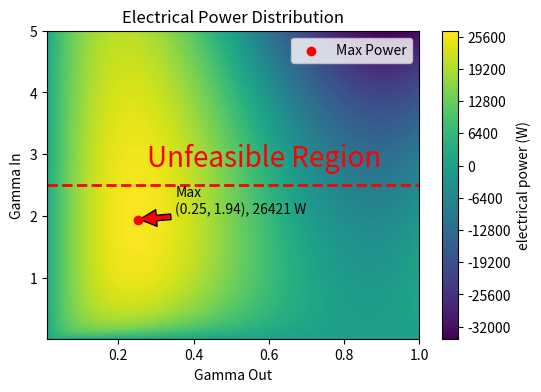
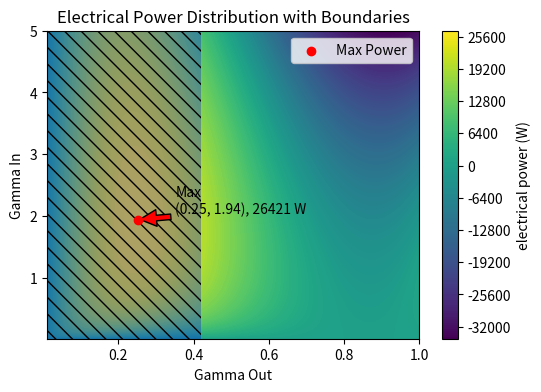
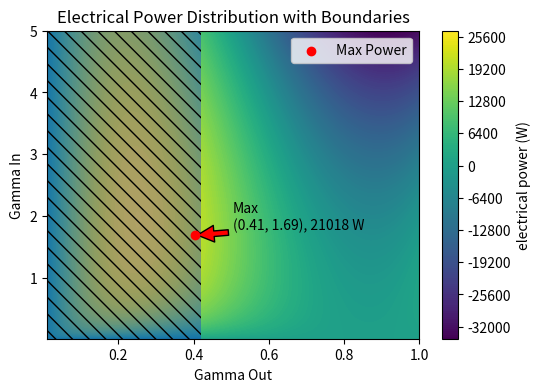
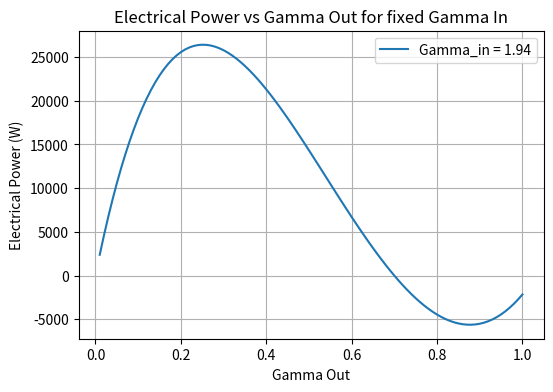
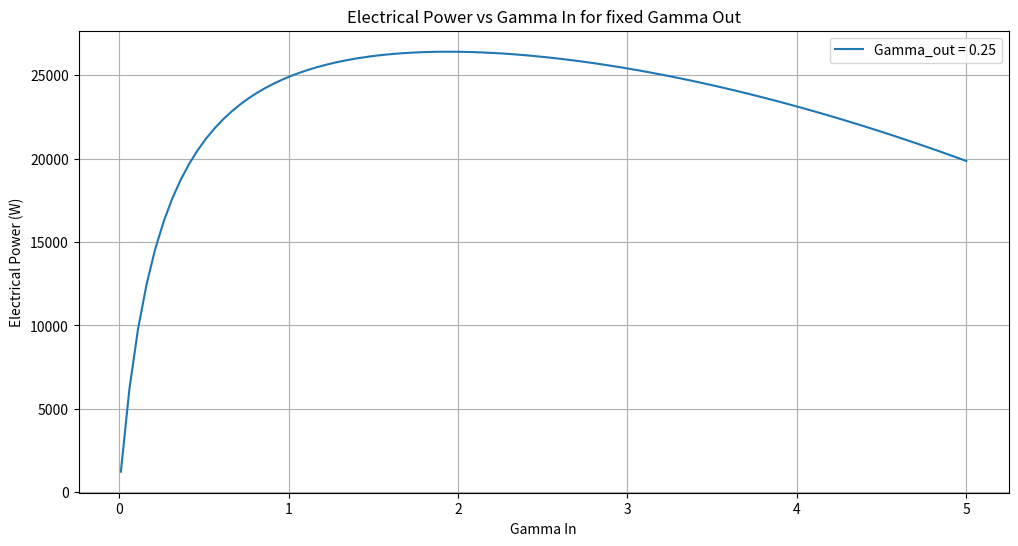
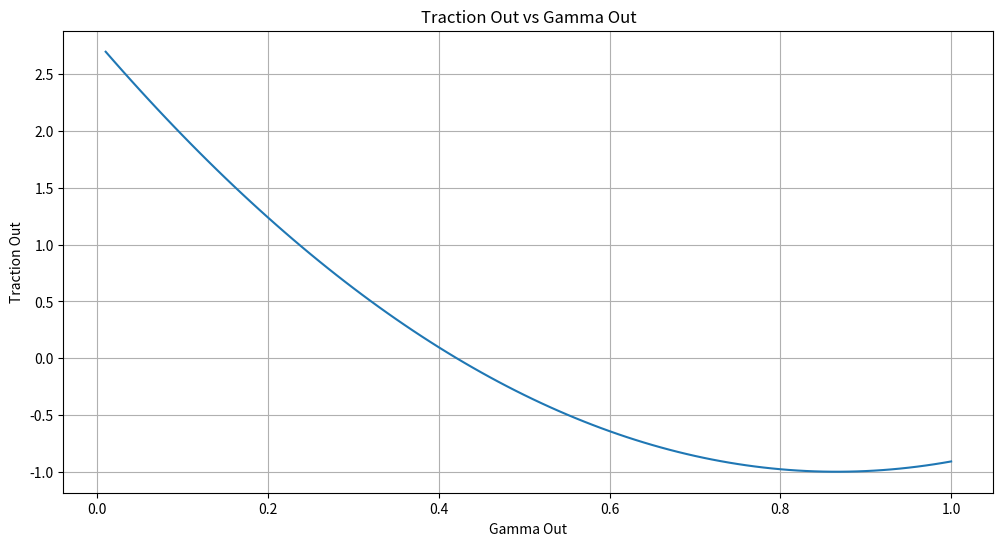
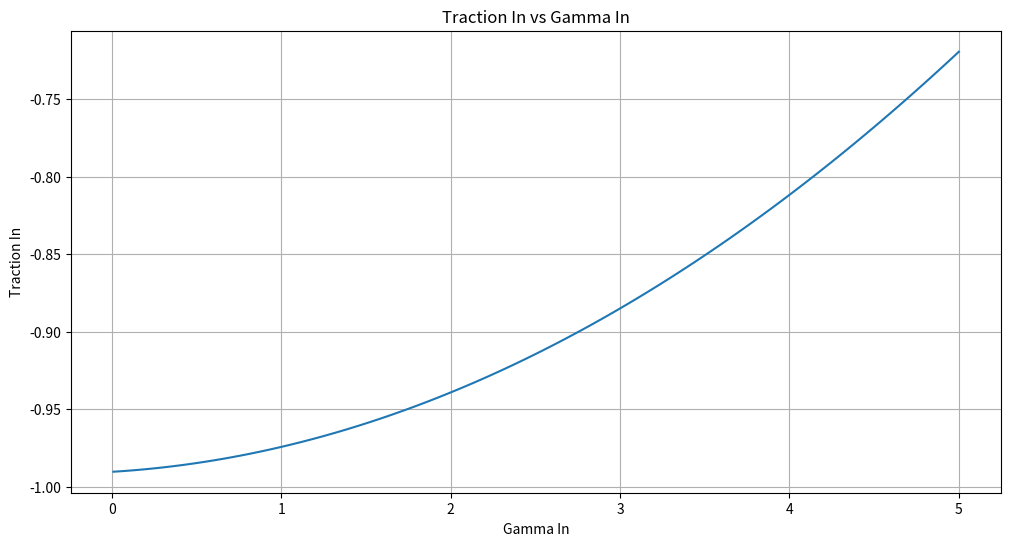
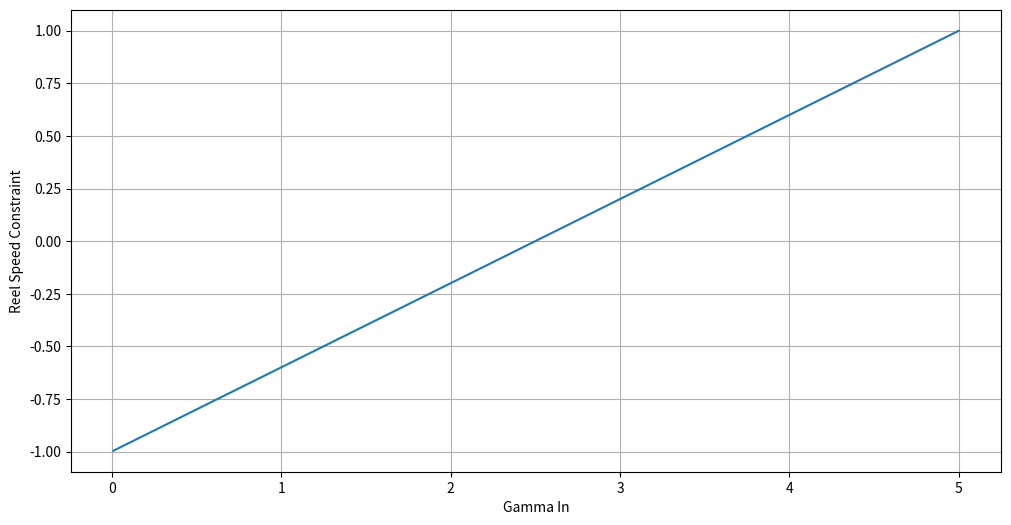

Write Python code to recreate these figures, in order.
import numpy as np
import matplotlib.pyplot as plt
from scipy.optimize import minimize, NonlinearConstraint

# data initialization
v_w_n = 10
CL_out = 1.06
A_proj = 16.65
rho = 1.18
CD_out = 0.15
CD_in = 0.10
eff_in = 0.639
eff_out = 0.652
max_reel_speed = 25
a_elev_out = 30 * np.pi / 180
a_elev_in = 70 * np.pi / 180
T_max_in = 10300  # for visual purposes, real value is also close to 10300
T_max_out = 10300

# intermediate calculations
F_out = CL_out ** 3 / CD_out ** 2
F_in = CD_in
P_w = 0.5 * v_w_n ** 3 * rho  # wind power

# gamma range
lim = 5  # max_reel_speed / v_w_n
resolution = 100
gamma_in_range = np.linspace(0.01, lim, resolution)
gamma_out_range = np.linspace(0.01, 1, resolution)

# initialize empty arrays
power_array_e = np.zeros((resolution, resolution))
t_in_array = np.zeros((resolution, resolution))
t_out_array = np.zeros((resolution, resolution))

# calculate power and boundaries
for cj, gamma_out in enumerate(gamma_out_range):
    for ci, gamma_in in enumerate(gamma_in_range):
        power_array_e[ci][cj] = P_w * A_proj * (
                eff_out * F_out * (np.cos(a_elev_out) - gamma_out) ** 2 -
                (F_in * (gamma_in ** 2 + 2 * np.cos(a_elev_in) * gamma_in + 1)) / eff_in) * (
                                        (gamma_out * gamma_in) / (gamma_out + gamma_in))

        t_out_array[ci][cj] = 0.5 * rho * v_w_n ** 2 * A_proj * (np.cos(a_elev_out) - gamma_out) ** 2 * F_out
        t_in_array[ci][cj] = 0.5 * rho * v_w_n ** 2 * A_proj * (1 + 2 * gamma_in * np.cos(a_elev_in) + gamma_in ** 2) * F_in

# optimization
def objective(gamma):
    gamma_out, gamma_in = gamma
    power = P_w * A_proj * (
            eff_out * F_out * (np.cos(a_elev_out) - gamma_out) ** 2 -
            (F_in * (gamma_in ** 2 + 2 * np.cos(a_elev_in) * gamma_in + 1)) / eff_in) * (
                    (gamma_out * gamma_in) / (gamma_out + gamma_in))
    return -power  # negative because we want to maximize the power

# bounds for gamma_out and gamma_in
bounds = [(0.01, 1), (0.01, lim)]
# initial guess
initial_guess = [0.5, 0.5]

# perform the optimization
result = minimize(objective, initial_guess, bounds=bounds, method='SLSQP')

def plot_result(result):
    # extract optimal values
    optimal_gamma_out, optimal_gamma_in = result.x
    max_electrical_power = -result.fun

    # electrical power array for gammas
    plt.figure(figsize=(6, 4))
    contour = plt.contourf(gamma_out_range, gamma_in_range, power_array_e, levels=200, cmap='viridis')
    plt.colorbar(contour, label='electrical power (W)')
    plt.xlabel('Gamma Out')
    plt.ylabel('Gamma In')
    plt.title('Electrical Power Distribution')

    # max
    plt.scatter(optimal_gamma_out, optimal_gamma_in, color='red', label='Max Power', zorder=5)

    # annotate
    plt.annotate(f'Max\n({optimal_gamma_out:.2f}, {optimal_gamma_in:.2f}), {round(max_electrical_power)} W', xy=(optimal_gamma_out, optimal_gamma_in),
                 xytext=(optimal_gamma_out + 0.1, optimal_gamma_in + 0.1),
                 arrowprops=dict(facecolor='red', shrink=0.05))

    # max 2.5
    plt.axhline(y=2.5, color='red', linestyle='--', linewidth=2)
    plt.text(gamma_out_range[-1] - 0.1, 2.8, 'Unfeasible Region', color='red', fontsize=20, ha='right')

    plt.legend()
    plt.show()

plot_result(result)

def plot_result_with_boundaries(result):
    # extract optimal values
    optimal_gamma_out, optimal_gamma_in = result.x
    max_electrical_power = -result.fun

    # electrical power array for gammas
    plt.figure(figsize=(6, 4))
    contour = plt.contourf(gamma_out_range, gamma_in_range, power_array_e, levels=200, cmap='viridis')
    plt.colorbar(contour, label='electrical power (W)')
    plt.xlabel('Gamma Out')
    plt.ylabel('Gamma In')
    plt.title('Electrical Power Distribution with Boundaries')

    # max
    plt.scatter(optimal_gamma_out, optimal_gamma_in, color='red', label='Max Power', zorder=5)

    # annotate
    plt.annotate(f'Max\n({optimal_gamma_out:.2f}, {optimal_gamma_in:.2f}), {round(max_electrical_power)} W', xy=(optimal_gamma_out, optimal_gamma_in),
                 xytext=(optimal_gamma_out + 0.1, optimal_gamma_in + 0.1),
                 arrowprops=dict(facecolor='red', shrink=0.05))

    # boundary lines
    plt.contourf(gamma_out_range, gamma_in_range, t_in_array, levels=[T_max_in, max(t_in_array.max(),T_max_in+1)], colors='red',
                 alpha=0.6, hatches=['///'])
    plt.contourf(gamma_out_range, gamma_in_range, t_out_array, levels=[T_max_out, max(t_out_array.max(), T_max_out+1)], colors='blue',
                 alpha=0.3, hatches=['\\\\'])

    plt.legend()
    plt.show()

plot_result_with_boundaries(result)

# constraints
def constraint_traction(gamma):
    gamma_out, gamma_in = gamma
    T_out_n = 0.5 * rho * v_w_n ** 2 * A_proj * (np.cos(a_elev_out) - gamma_out) ** 2 * F_out
    T_in_n = 0.5 * rho * v_w_n ** 2 * A_proj * (1 + 2 * gamma_in * np.cos(a_elev_in) + gamma_in ** 2) * F_in
    return T_out_n / T_max_out - 1, T_in_n / T_max_in - 1

def constraint_reel_speed(gamma):
    gamma_out, gamma_in = gamma
    return gamma_out, gamma_in / (max_reel_speed / v_w_n) - 1

traction_constraint = NonlinearConstraint(constraint_traction, [-1, -1], [0, 0])
reel_speed_constraint = NonlinearConstraint(constraint_reel_speed, [0, -1], [1, 0])

# initial guess
initial_guess = [0.5, 0.5]

# perform the optimization with constraints
result = minimize(objective, initial_guess, bounds=None, method='SLSQP',
                  constraints=[reel_speed_constraint, traction_constraint],
                  options={'disp': True})
plot_result_with_boundaries(result)

# define a function to calculate electrical power
def electrical_power(gamma_out, gamma_in):
    power = P_w * A_proj * (
            eff_out * F_out * (np.cos(a_elev_out) - gamma_out) ** 2 -
            (F_in * (gamma_in ** 2 + 2 * np.cos(a_elev_in) * gamma_in + 1)) / eff_in) * (
                    (gamma_out * gamma_in) / (gamma_out + gamma_in))
    return power

gamma_plots = True
if gamma_plots:
    # gamma ranges for plotting
    gamma_out_range = np.linspace(0.01, 1, 100)
    gamma_in_range = np.linspace(0.01, lim, 100)

    # electrical power vs gamma_out for a fixed gamma_in
    plt.figure(figsize=(6, 4))
    gamma_in_fixed = 1.94
    power_values_out = [electrical_power(g, gamma_in_fixed) for g in gamma_out_range]
    plt.plot(gamma_out_range, power_values_out, label=f'Gamma_in = {gamma_in_fixed}')
    plt.xlabel('Gamma Out')
    plt.ylabel('Electrical Power (W)')
    plt.title('Electrical Power vs Gamma Out for fixed Gamma In')
    plt.legend()
    plt.grid(True)
    plt.show()

    # electrical power vs gamma_in for a fixed gamma_out
    plt.figure(figsize=(12, 6))
    gamma_out_fixed = 0.25
    power_values_in = [electrical_power(gamma_out_fixed, g) for g in gamma_in_range]
    plt.plot(gamma_in_range, power_values_in, label=f'Gamma_out = {gamma_out_fixed}')
    plt.xlabel('Gamma In')
    plt.ylabel('Electrical Power (W)')
    plt.title('Electrical Power vs Gamma In for fixed Gamma Out')
    plt.legend()
    plt.grid(True)
    plt.show()

    # traction vs gamma_in for a fixed gamma_out
    plt.figure(figsize=(12, 6))
    plt.plot(gamma_out_range, constraint_traction((gamma_out_range, gamma_in_range))[0])
    plt.xlabel('Gamma Out')
    plt.ylabel('Traction Out')
    plt.title('Traction Out vs Gamma Out')
    plt.grid(True)
    plt.show()

    # traction vs gamma_in for a fixed gamma_out
    plt.figure(figsize=(12, 6))
    plt.plot(gamma_in_range, constraint_traction((gamma_out_range, gamma_in_range))[1])
    plt.xlabel('Gamma In')
    plt.ylabel('Traction In')
    plt.title('Traction In vs Gamma In')
    plt.grid(True)
    plt.show()

    # reel speeds
    plt.figure(figsize=(12, 6))
    plt.plot(gamma_in_range, constraint_reel_speed((gamma_out_range, gamma_in_range))[1])
    plt.xlabel('Gamma In')
    plt.ylabel('Reel Speed Constraint')
    plt.grid(True)
    plt.show()
